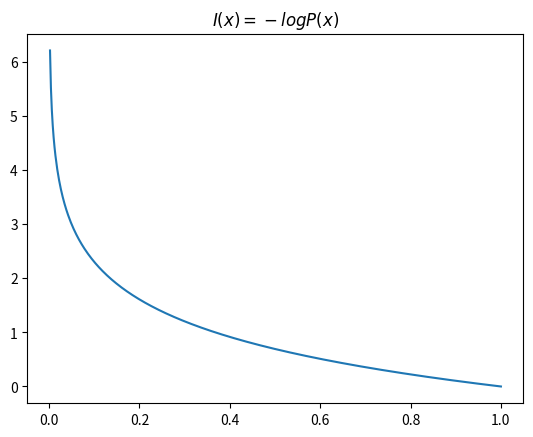

This figure's Python source:
import numpy as np
import matplotlib.pyplot as plt

t = np.linspace(0,1,500)
f = lambda x: -np.log(x)

plt.plot(t, f(t))
plt.title(r"$I(x) = -log P(x)$")
plt.show()
